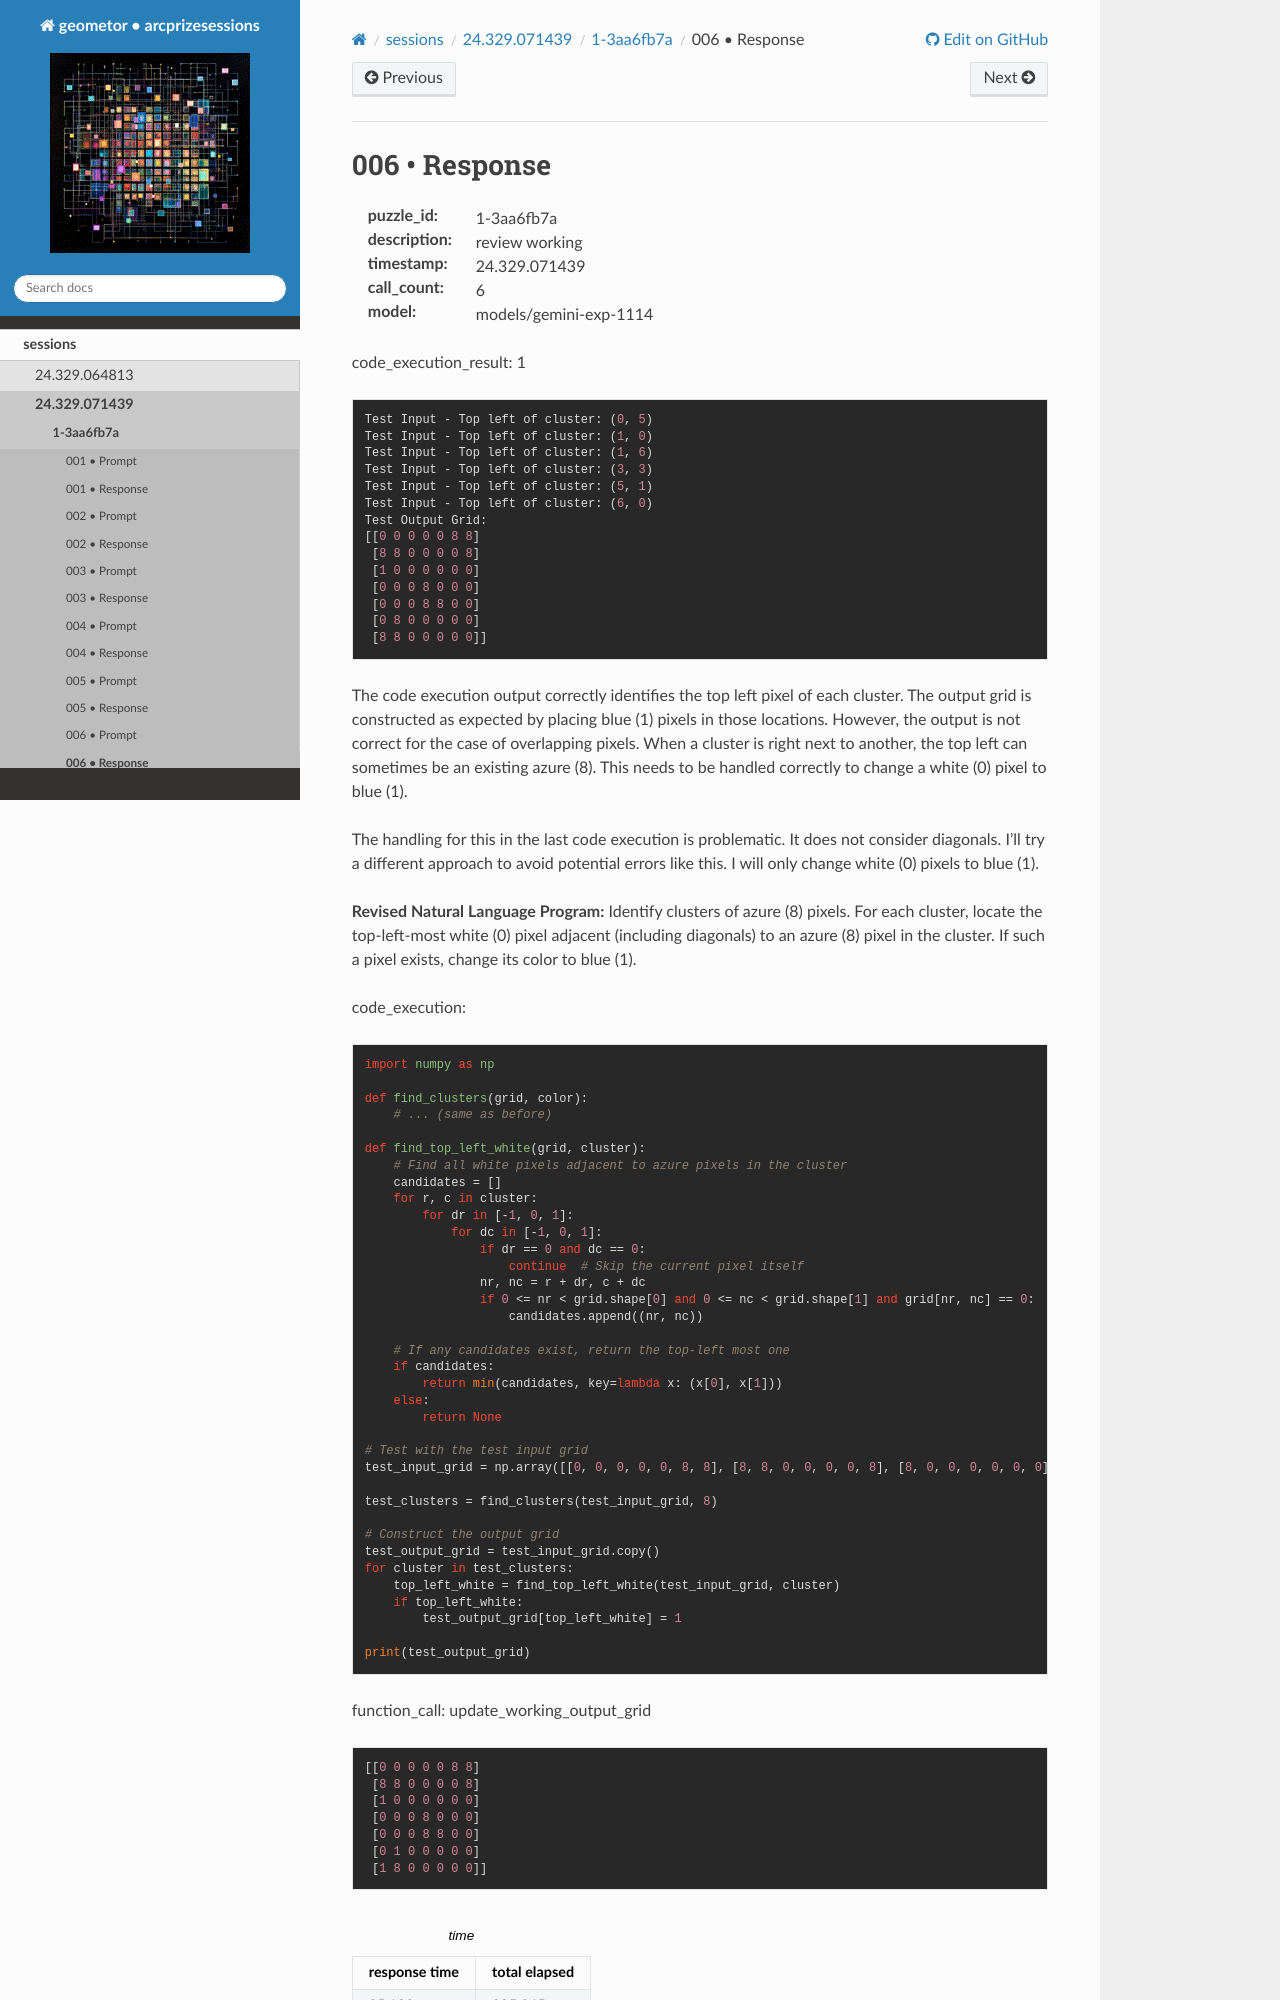

repository: geometor/arcprizesessions · page: sessions/24.329.071439/1-3aa6fb7a/006-response/index.html · generator: sphinx

006 • Response
==============

:puzzle_id: 1-3aa6fb7a
:description: review working
:timestamp: 24.329.071439
:call_count: 6

:model: models/gemini-exp-1114






code_execution_result: 1

.. code-block::

   Test Input - Top left of cluster: (0, 5)
   Test Input - Top left of cluster: (1, 0)
   Test Input - Top left of cluster: (1, 6)
   Test Input - Top left of cluster: (3, 3)
   Test Input - Top left of cluster: (5, 1)
   Test Input - Top left of cluster: (6, 0)
   Test Output Grid:
   [[0 0 0 0 0 8 8]
    [8 8 0 0 0 0 8]
    [1 0 0 0 0 0 0]
    [0 0 0 8 0 0 0]
    [0 0 0 8 8 0 0]
    [0 8 0 0 0 0 0]
    [8 8 0 0 0 0 0]]

The code execution output correctly identifies the top left pixel of each cluster. The output grid is constructed as expected by placing blue (1) pixels in those locations. However, the output is not correct for the case of overlapping pixels. When a cluster is right next to another, the top left can sometimes be an existing azure (8). This needs to be handled correctly to change a white (0) pixel to blue (1).

The handling for this in the last code execution is problematic. It does not consider diagonals.
I'll try a different approach to avoid potential errors like this. I will only change white (0) pixels to blue (1).

**Revised Natural Language Program:** Identify clusters of azure (8) pixels. For each cluster, locate the top-left-most white (0) pixel adjacent (including diagonals) to an azure (8) pixel in the cluster. If such a pixel exists, change its color to blue (1).

code_execution:

.. code-block:: python

   import numpy as np

   def find_clusters(grid, color):
       # ... (same as before)

   def find_top_left_white(grid, cluster):
       # Find all white pixels adjacent to azure pixels in the cluster
       candidates = []
       for r, c in cluster:
           for dr in [-1, 0, 1]:
               for dc in [-1, 0, 1]:
                   if dr == 0 and dc == 0:
                       continue  # Skip the current pixel itself
                   nr, nc = r + dr, c + dc
                   if 0 <= nr < grid.shape[0] and 0 <= nc < grid.shape[1] and grid[nr, nc] == 0:
                       candidates.append((nr, nc))

       # If any candidates exist, return the top-left most one
       if candidates:
           return min(candidates, key=lambda x: (x[0], x[1]))
       else:
           return None

   # Test with the test input grid
   test_input_grid = np.array([[0, 0, 0, 0, 0, 8, 8], [8, 8, 0, 0, 0, 0, 8], [8, 0, 0, 0, 0, 0, 0], [0, 0, 0, 8, 0, 0, 0], [0, 0, 0, 8, 8, 0, 0], [0, 8, 0, 0, 0, 0, 0], [8, 8, 0, 0, 0, 0, 0]])

   test_clusters = find_clusters(test_input_grid, 8)
